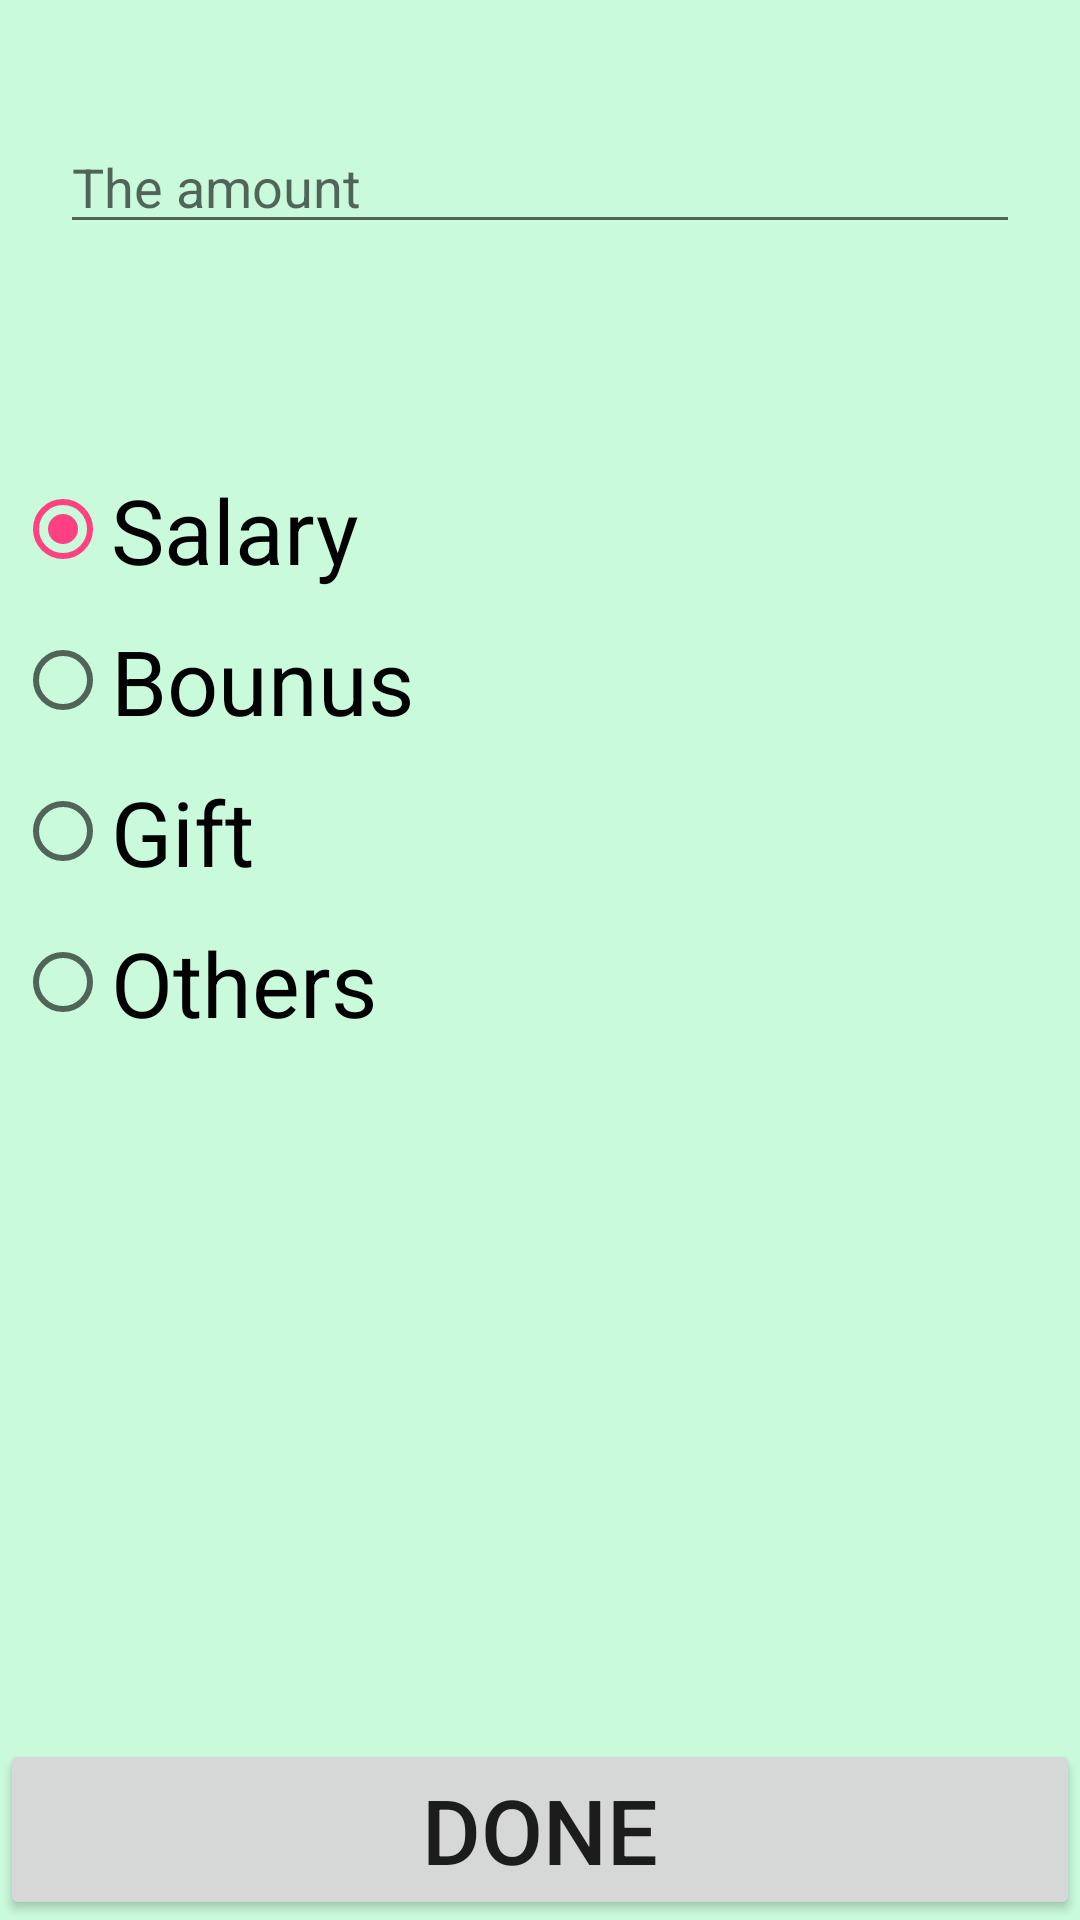

Write the Android layout XML for this screen, with the resource values it uses.
<!-- AndroidManifest.xml: application theme AppTheme -->
<!-- res/layout/plus.xml -->
<?xml version="1.0" encoding="utf-8"?>
<RelativeLayout
    xmlns:android="http://schemas.android.com/apk/res/android"
    android:layout_width="match_parent"
    android:layout_height="match_parent"
    android:background="@color/bayan"
    >

    <EditText
        android:layout_width="match_parent"
        android:layout_height="wrap_content"
        android:layout_marginRight="40dp"
        android:layout_centerHorizontal="true"
        android:inputType="number"
        android:layout_marginTop="40dp"
        android:id="@+id/editText"
        android:hint="The amount"
        />
    
    <RadioGroup
        android:id="@+id/plusRadioGroup"
        android:layout_width="wrap_content"
        android:layout_height="wrap_content"
        android:layout_marginTop="70dp"
        android:layout_below="@+id/editText"
        >

    <RadioButton
        android:checked="true"
        android:layout_width="match_parent"
        android:layout_height="wrap_content"
        android:text="Salary"
        android:textSize="30sp"
        android:layout_margin="5dp"
        android:id="@+id/Salary"
        />
    <RadioButton
        android:layout_width="match_parent"
        android:layout_height="wrap_content"
        android:text="Bounus"
        android:layout_margin="5dp"
        android:textSize="30sp"
        android:layout_below="@+id/Salary"
        android:id="@+id/bounus"
        />
    <RadioButton
        android:layout_width="match_parent"
        android:layout_height="wrap_content"
        android:text="Gift"
        android:textSize="30sp"
        android:layout_margin="5dp"
        android:layout_below="@+id/bounus"
        android:id="@+id/Gift"
        />

    <RadioButton
        android:layout_width="match_parent"
        android:layout_height="wrap_content"
        android:text="Others"
        android:textSize="30sp"
        android:id="@+id/others"
        android:layout_margin="5dp"
        android:layout_below="@+id/Gift"
        />
    </RadioGroup>


    <Button
        android:layout_width="match_parent"
        android:layout_height="wrap_content"
        android:text="Done"
        android:textSize="30sp"
        android:layout_alignParentBottom="true"
        android:id="@+id/ab"
        />


</RelativeLayout>
<!-- resources referenced by this layout -->
<resources>
  <color name="bayan">#cafadc</color>
  <style name="AppTheme" parent="Theme.AppCompat.Light.NoActionBar">
          
          <item name="colorPrimary">@color/colorPrimary</item>
          <item name="colorPrimaryDark">@color/colorPrimaryDark</item>
          <item name="colorAccent">@color/colorAccent</item>
      </style>
  <color name="colorPrimary">#3F51B5</color>
  <color name="colorPrimaryDark">#00796b</color>
  <color name="colorAccent">#FF4081</color>
</resources>
